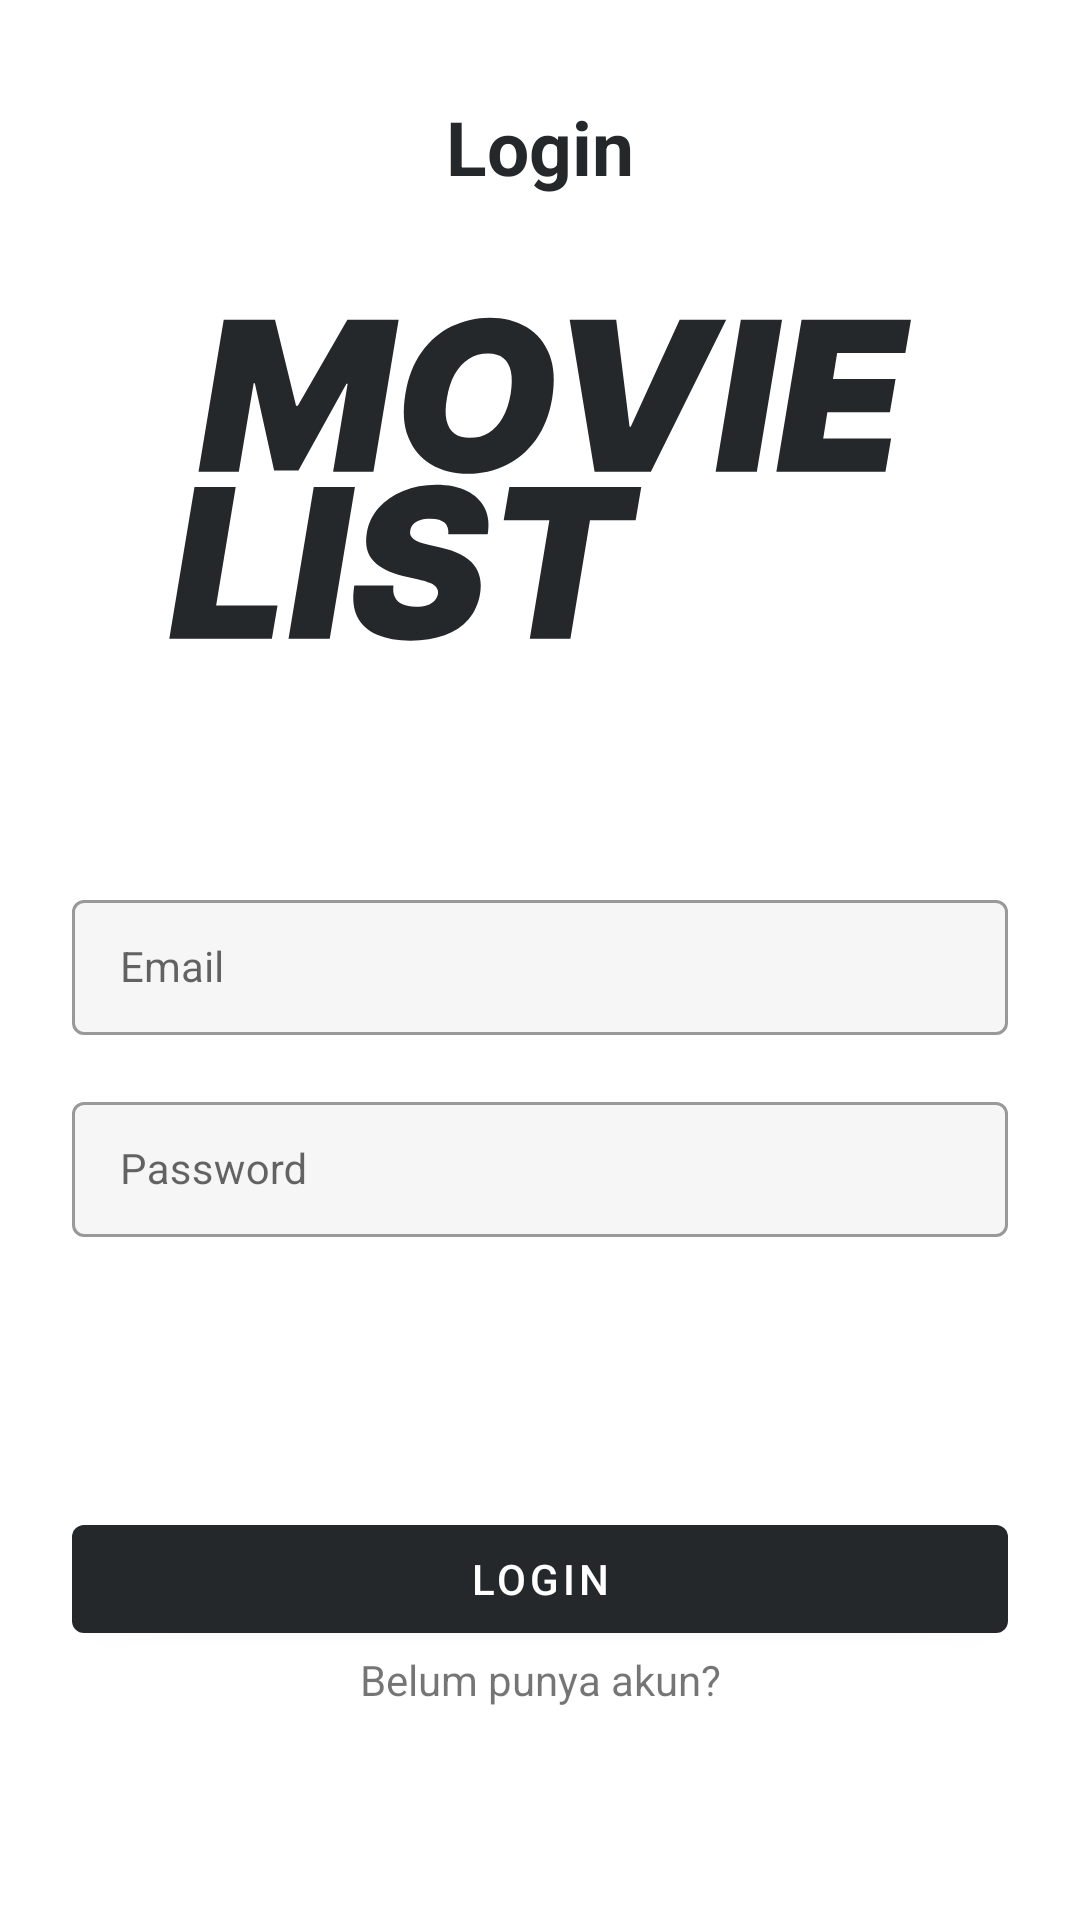

Reconstruct the res/layout file that produces this screen, plus the resources it refers to.
<!-- AndroidManifest.xml: application theme Theme.Challenge_seven -->
<!-- res/layout/activity_login.xml -->
<?xml version="1.0" encoding="utf-8"?>
<androidx.constraintlayout.widget.ConstraintLayout xmlns:android="http://schemas.android.com/apk/res/android"
    xmlns:app="http://schemas.android.com/apk/res-auto"
    xmlns:tools="http://schemas.android.com/tools"
    android:layout_width="match_parent"
    android:layout_height="match_parent"
    tools:context=".presentation.login.ui.LoginActivity">

    <ProgressBar
        android:id="@+id/progress_circular"
        android:layout_width="wrap_content"
        android:layout_height="wrap_content"
        android:elevation="2dp"
        android:visibility="gone"
        app:layout_constraintBottom_toBottomOf="parent"
        app:layout_constraintEnd_toEndOf="parent"
        app:layout_constraintStart_toStartOf="parent"
        app:layout_constraintTop_toTopOf="parent" />

    <androidx.appcompat.widget.AppCompatTextView
        android:id="@+id/appCompatTextView2"
        android:layout_width="wrap_content"
        android:layout_height="wrap_content"
        android:layout_marginTop="32dp"
        android:text="@string/login"
        android:textColor="@color/black"
        android:textSize="25sp"
        android:textStyle="bold"
        app:layout_constraintEnd_toEndOf="parent"
        app:layout_constraintStart_toStartOf="parent"
        app:layout_constraintTop_toTopOf="parent" />

    <androidx.appcompat.widget.AppCompatImageView
        android:id="@+id/appCompatImageView2"
        android:layout_width="match_parent"
        android:layout_height="140dp"
        android:layout_marginStart="24dp"
        android:layout_marginTop="24dp"
        android:layout_marginEnd="24dp"
        android:src="@drawable/ic_logo"
        app:layout_constraintEnd_toEndOf="parent"
        app:layout_constraintStart_toStartOf="parent"
        app:layout_constraintTop_toBottomOf="@+id/appCompatTextView2" />

    <com.google.android.material.textfield.TextInputLayout
        android:id="@+id/layout_email"
        style="@style/Widget.MaterialComponents.TextInputLayout.OutlinedBox.Dense"
        android:layout_width="0dp"
        android:layout_height="wrap_content"
        android:layout_marginStart="24dp"
        android:layout_marginTop="64dp"
        android:layout_marginEnd="24dp"
        android:hint="@string/email"
        app:boxBackgroundColor="@color/light_grey"
        app:hintTextAppearance="@style/TextAppearance.App.TextInputLayout"
        app:layout_constraintEnd_toEndOf="parent"
        app:layout_constraintStart_toStartOf="parent"
        app:layout_constraintTop_toBottomOf="@+id/appCompatImageView2">

        <com.google.android.material.textfield.TextInputEditText
            android:id="@+id/email_edit_text"
            style="@style/Widget.MaterialComponents.TextInputLayout.OutlinedBox.Dense"
            android:layout_width="match_parent"
            android:layout_height="wrap_content"
            android:inputType="text"
            android:maxLines="1"
            app:hintTextAppearance="@style/TextAppearance.App.TextInputLayout" />
    </com.google.android.material.textfield.TextInputLayout>

    <com.google.android.material.textfield.TextInputLayout
        android:id="@+id/layout_password"
        style="@style/Widget.MaterialComponents.TextInputLayout.OutlinedBox.Dense"
        android:layout_width="match_parent"
        android:layout_height="wrap_content"
        android:layout_marginStart="24dp"
        android:layout_marginTop="16dp"
        android:layout_marginEnd="24dp"
        android:hint="@string/password"
        app:boxBackgroundColor="@color/light_grey"
        app:hintTextAppearance="@style/TextAppearance.App.TextInputLayout"
        app:layout_constraintEnd_toEndOf="parent"
        app:layout_constraintStart_toStartOf="parent"
        app:layout_constraintTop_toBottomOf="@+id/layout_email">

        <com.google.android.material.textfield.TextInputEditText
            android:id="@+id/password_edit_text"
            style="@style/Widget.MaterialComponents.TextInputLayout.OutlinedBox.Dense"
            android:layout_width="match_parent"
            android:layout_height="wrap_content"
            android:inputType="text"
            android:maxLines="1"
            app:hintTextAppearance="@style/TextAppearance.App.TextInputLayout" />
    </com.google.android.material.textfield.TextInputLayout>

    <com.google.android.material.button.MaterialButton
        android:id="@+id/login_button"
        android:layout_width="match_parent"
        android:layout_height="wrap_content"
        android:layout_marginStart="24dp"
        android:layout_marginEnd="24dp"
        android:text="@string/login"
        android:textColor="@color/white"
        app:backgroundTint="@color/black"
        app:layout_constraintBottom_toBottomOf="parent"
        app:layout_constraintEnd_toEndOf="parent"
        app:layout_constraintStart_toStartOf="parent"
        app:layout_constraintTop_toBottomOf="@+id/layout_password" />

    <com.google.android.material.textview.MaterialTextView
        android:id="@+id/to_register_button"
        android:layout_width="wrap_content"
        android:layout_height="wrap_content"
        android:text="@string/belum_punya_akun"
        app:layout_constraintEnd_toEndOf="parent"
        app:layout_constraintStart_toStartOf="parent"
        app:layout_constraintTop_toBottomOf="@+id/login_button" />

</androidx.constraintlayout.widget.ConstraintLayout>
<!-- resources referenced by this layout -->
<resources>
  <color name="black">#FF25282B</color>
  <color name="light_grey">#FFF6F6F6</color>
  <color name="white">#FFFFFFFF</color>
  <!-- drawable ic_logo: vector/xml drawable (drawable, 3977 chars, omitted) -->
  <string name="belum_punya_akun">Belum punya akun?</string>
  <string name="email">Email</string>
  <string name="login">Login</string>
  <string name="password">Password</string>
  <style name="TextAppearance.App.TextInputLayout" parent="@style/Widget.MaterialComponents.TextInputLayout.OutlinedBox.Dense">
          <item name="android:textColor">@color/black05</item>
          <item name="android:textSize">14sp</item>
          <item name="android:textColorHint">@color/black05</item>
          <item name="colorControlNormal">@color/black05</item>
          <item name="colorControlActivated">@color/black05</item>
          <item name="colorControlHighlight">@color/black05</item>
      </style>
  <style name="Theme.Challenge_seven" parent="Theme.MaterialComponents.DayNight.NoActionBar">
          
          <item name="colorPrimary">@color/black</item>
          <item name="colorPrimaryVariant">@color/black</item>
          <item name="colorOnPrimary">@color/black</item>
          
          <item name="colorSecondary">@color/black</item>
          <item name="colorSecondaryVariant">@color/black</item>
          <item name="colorOnSecondary">@color/black</item>
          
          <item name="android:statusBarColor">?attr/colorPrimaryVariant</item>
          
      </style>
  <color name="black05">#FFFAFA</color>
</resources>
